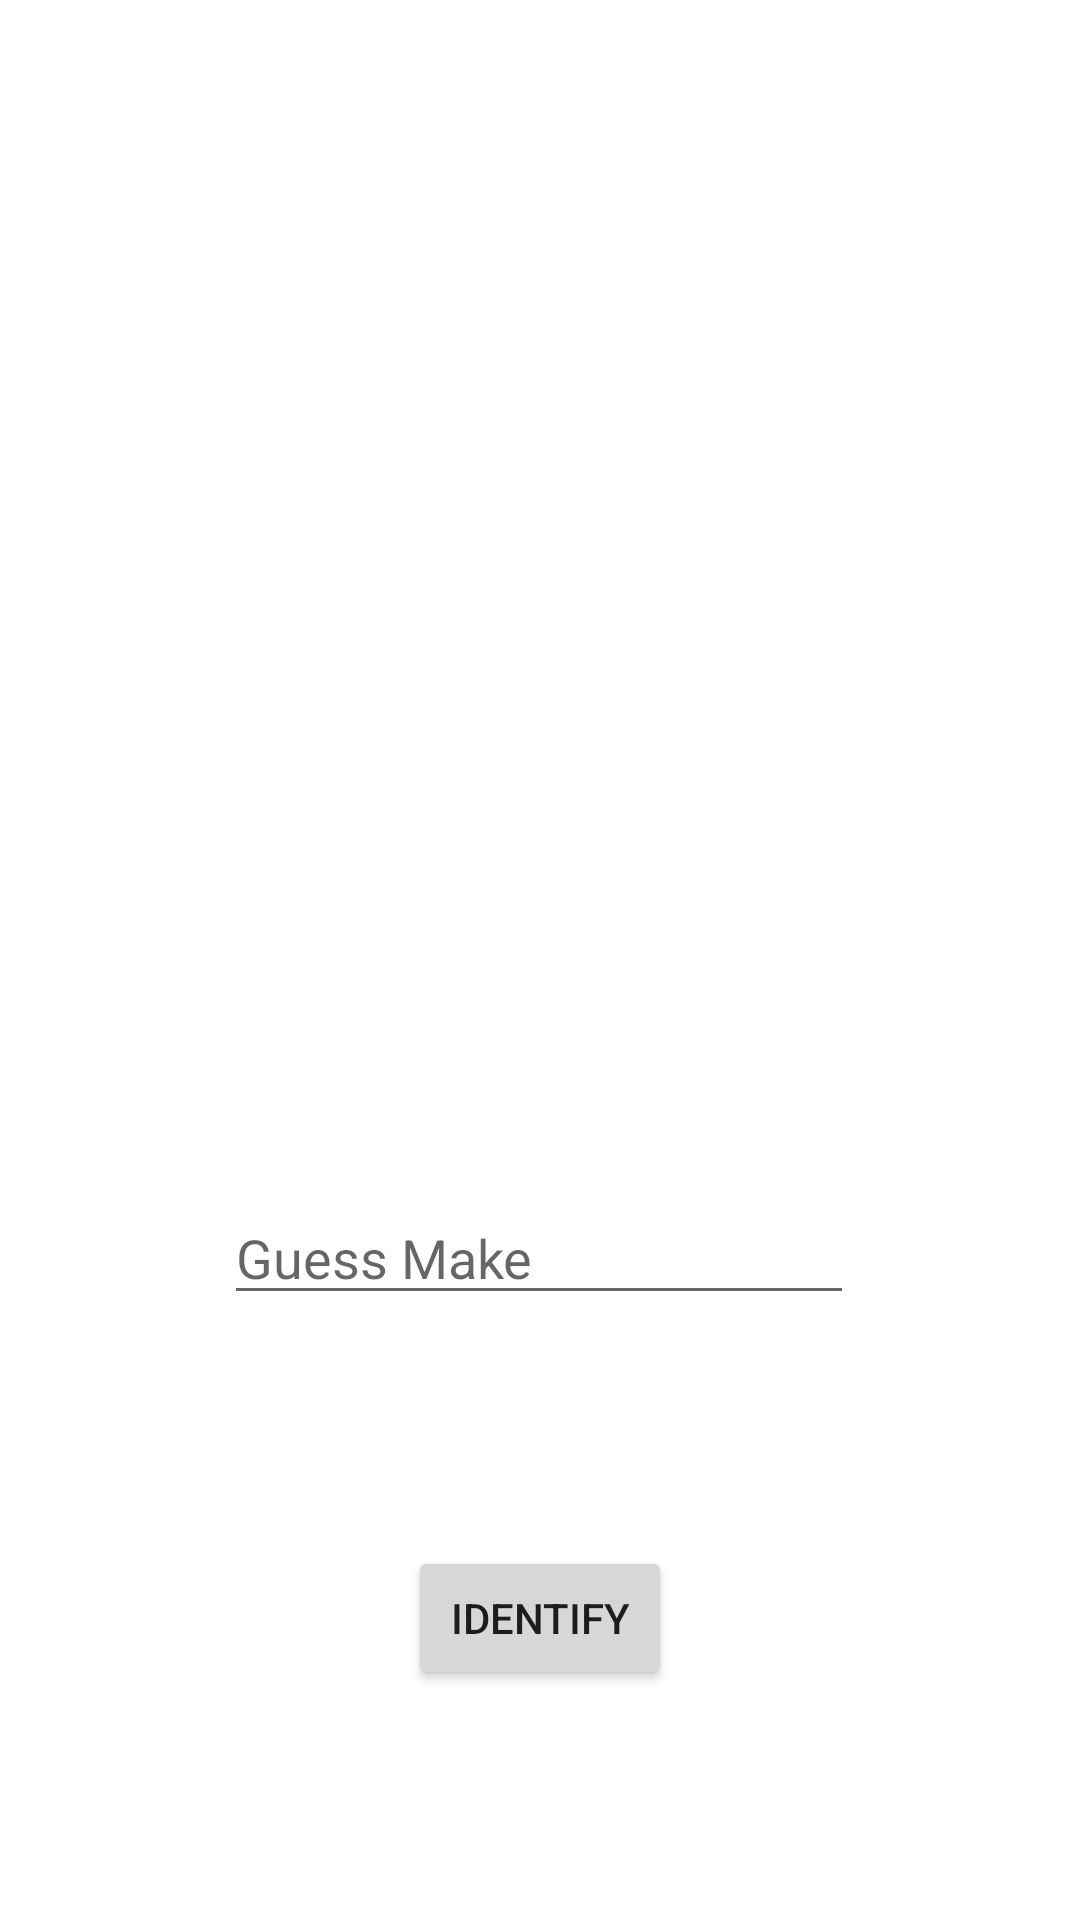

This screen was rendered from an Android layout file. Write that file and the resources it references.
<!-- AndroidManifest.xml: application theme Theme.Quizzler -->
<!-- res/layout/activity_hint.xml -->
<?xml version="1.0" encoding="utf-8"?>
<androidx.constraintlayout.widget.ConstraintLayout xmlns:android="http://schemas.android.com/apk/res/android"
    xmlns:app="http://schemas.android.com/apk/res-auto"
    xmlns:tools="http://schemas.android.com/tools"
    android:layout_width="match_parent"
    android:layout_height="match_parent"
    tools:context=".HintActivity">

    <Button
        android:id="@+id/hint_submit"
        android:layout_width="wrap_content"
        android:layout_height="wrap_content"
        android:text="@string/make_submit"
        android:onClick="identifyHint"
        app:layout_constraintBottom_toBottomOf="parent"
        app:layout_constraintEnd_toEndOf="parent"
        app:layout_constraintStart_toStartOf="parent"
        app:layout_constraintTop_toBottomOf="@+id/hintLetterField" />

    <ImageView
        android:id="@+id/hintImageView"
        android:layout_width="383dp"
        android:layout_height="198dp"
        android:layout_marginStart="16dp"
        android:layout_marginLeft="16dp"
        android:layout_marginTop="76dp"
        android:layout_marginEnd="16dp"
        android:layout_marginRight="16dp"
        android:contentDescription="@string/app_name"
        app:layout_constraintEnd_toEndOf="parent"
        app:layout_constraintHorizontal_bias="0.0"
        app:layout_constraintStart_toStartOf="parent"
        app:layout_constraintTop_toTopOf="parent" />

    <TextView
        android:id="@+id/hintText"
        android:layout_width="wrap_content"
        android:layout_height="wrap_content"
        android:layout_marginTop="60dp"
        app:layout_constraintEnd_toEndOf="parent"
        app:layout_constraintHorizontal_bias="0.498"
        app:layout_constraintStart_toStartOf="parent"
        app:layout_constraintTop_toBottomOf="@+id/hintImageView" />

    <EditText
        android:id="@+id/hintLetterField"
        android:layout_width="wrap_content"
        android:layout_height="wrap_content"
        android:layout_marginTop="44dp"
        android:ems="10"
        android:hint="@string/guess_make"
        android:inputType="textPersonName"
        app:layout_constraintEnd_toEndOf="parent"
        app:layout_constraintHorizontal_bias="0.497"
        app:layout_constraintStart_toStartOf="parent"
        app:layout_constraintTop_toBottomOf="@+id/hintText"
        android:importantForAutofill="no" />

</androidx.constraintlayout.widget.ConstraintLayout>
<!-- resources referenced by this layout -->
<resources>
  <string name="app_name">Quizzler</string>
  <string name="guess_make">Guess Make</string>
  <string name="make_submit">Identify</string>
  <style name="Theme.Quizzler" parent="Theme.MaterialComponents.DayNight.DarkActionBar">
          
          <item name="colorPrimary">@color/blue_primary</item>
          <item name="colorPrimaryVariant">@color/blue_secondary</item>
          <item name="colorOnPrimary">@color/white</item>
          
          <item name="colorSecondary">@color/teal_200</item>
          <item name="colorSecondaryVariant">@color/teal_700</item>
          <item name="colorOnSecondary">@color/black</item>
          
          <item name="android:statusBarColor" tools:targetApi="l">?attr/colorPrimaryVariant</item>
          
      </style>
  <color name="white">#FFFFFFFF</color>
  <color name="teal_200">#FF03DAC5</color>
  <color name="teal_700">#FF018786</color>
  <color name="black">#FF000000</color>
</resources>
